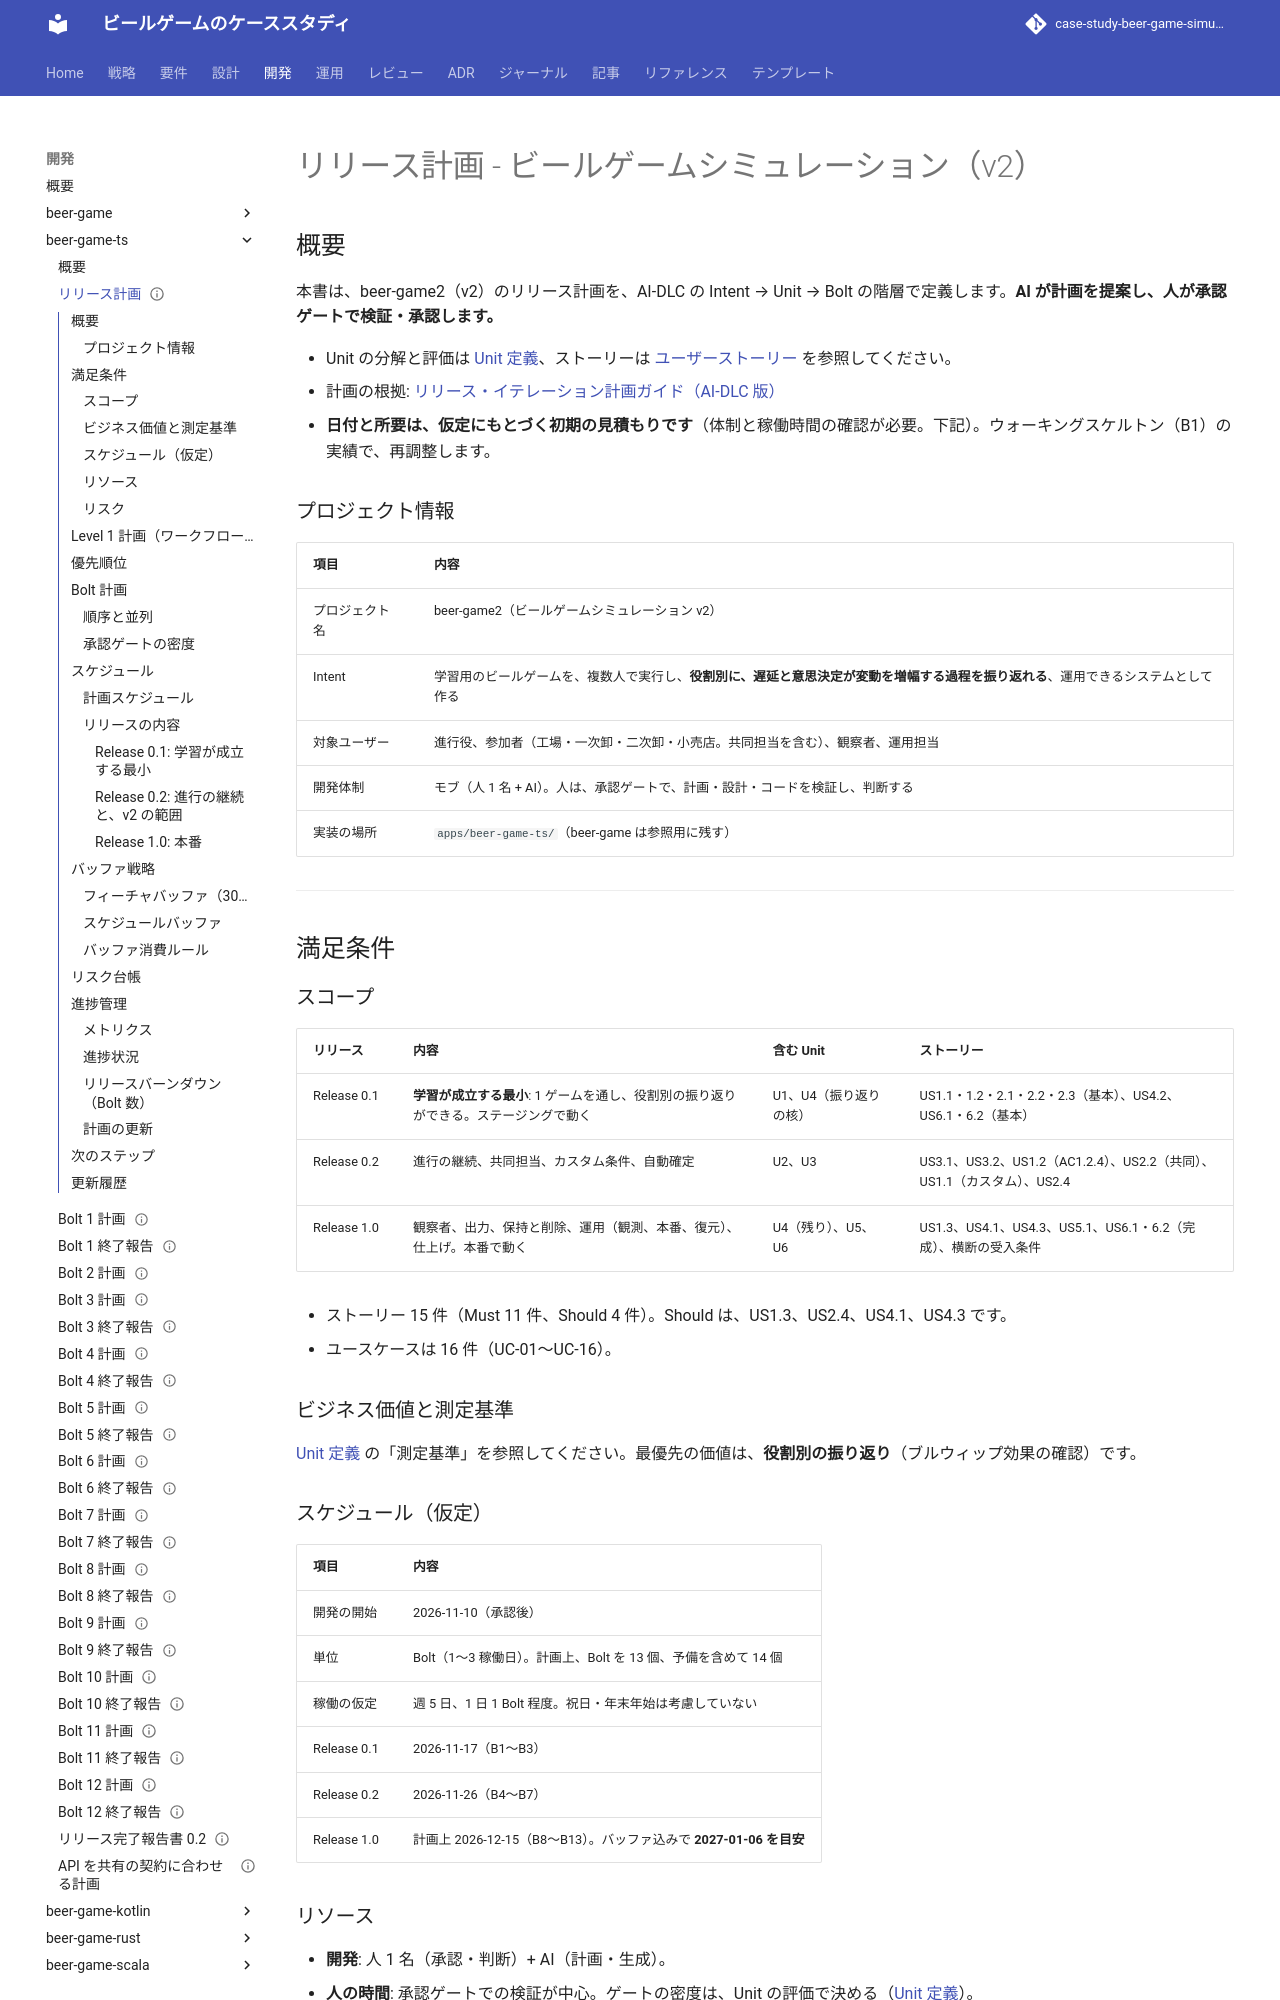

repository: k2works/case-study-beer-game-simulation · page: develop/development/beer-game-ts/release_plan/index.html · generator: mkdocs

---
type: Plan
title: "リリース計画 - ビールゲームシミュレーション（v2）"
description: "v2 のリリース計画。Intent、Unit、Bolt 計画（B1〜B14）、リリース 0.1 / 0.2 / 1.0、バッファ、リスク台帳、進捗管理。承認済み（2026-11-09）。"
tags: [plan]
status: stable
generated: { by: claude-code/claude-sonnet-5-5, at: 2026-11-09T09:43:48Z }
verified:
  - { by: human:kakimomokuri, at: 2026-11-09T09:43:48Z }
---

# リリース計画 - ビールゲームシミュレーション（v2）

## 概要

本書は、beer-game2（v2）のリリース計画を、AI-DLC の Intent → Unit → Bolt の階層で定義します。**AI が計画を提案し、人が承認ゲートで検証・承認します。**

- Unit の分解と評価は [Unit 定義](../../requirements/beer-game-ts/unit_definition.md)、ストーリーは [ユーザーストーリー](../../requirements/beer-game-ts/user_story.md) を参照してください。
- 計画の根拠: [リリース・イテレーション計画ガイド（AI-DLC 版）](../../reference/リリース・イテレーション計画ガイド_AI-DLC版.md)
- **日付と所要は、仮定にもとづく初期の見積もりです**（体制と稼働時間の確認が必要。下記）。ウォーキングスケルトン（B1）の実績で、再調整します。

### プロジェクト情報

| 項目 | 内容 |
| :--- | :--- |
| プロジェクト名 | beer-game2（ビールゲームシミュレーション v2） |
| Intent | 学習用のビールゲームを、複数人で実行し、**役割別に、遅延と意思決定が変動を増幅する過程を振り返れる**、運用できるシステムとして作る |
| 対象ユーザー | 進行役、参加者（工場・一次卸・二次卸・小売店。共同担当を含む）、観察者、運用担当 |
| 開発体制 | モブ（人 1 名 + AI）。人は、承認ゲートで、計画・設計・コードを検証し、判断する |
| 実装の場所 | `apps/beer-game-ts/`（beer-game は参照用に残す） |

---

## 満足条件

### スコープ

| リリース | 内容 | 含む Unit | ストーリー |
| :--- | :--- | :--- | :--- |
| Release 0.1 | **学習が成立する最小**: 1 ゲームを通し、役割別の振り返りができる。ステージングで動く | U1、U4（振り返りの核） | US1.1・1.2・2.1・2.2・2.3（基本）、US4.2、US6.1・6.2（基本） |
| Release 0.2 | 進行の継続、共同担当、カスタム条件、自動確定 | U2、U3 | US3.1、US3.2、US1.2（AC1.2.4）、US2.2（共同）、US1.1（カスタム）、US2.4 |
| Release 1.0 | 観察者、出力、保持と削除、運用（観測、本番、復元）、仕上げ。本番で動く | U4（残り）、U5、U6 | US1.3、US4.1、US4.3、US5.1、US6.1・6.2（完成）、横断の受入条件 |

- ストーリー 15 件（Must 11 件、Should 4 件）。Should は、US1.3、US2.4、US4.1、US4.3 です。
- ユースケースは 16 件（UC-01〜UC-16）。

### ビジネス価値と測定基準

[Unit 定義](../../requirements/beer-game-ts/unit_definition.md) の「測定基準」を参照してください。最優先の価値は、**役割別の振り返り**（ブルウィップ効果の確認）です。

### スケジュール（仮定）

| 項目 | 内容 |
| :--- | :--- |
| 開発の開始 | 2026-11-10（承認後） |
| 単位 | Bolt（1〜3 稼働日）。計画上、Bolt を 13 個、予備を含めて 14 個 |
| 稼働の仮定 | 週 5 日、1 日 1 Bolt 程度。祝日・年末年始は考慮していない |
| Release 0.1 | 2026-11-17（B1〜B3） |
| Release 0.2 | 2026-11-26（B4〜B7） |
| Release 1.0 | 計画上 2026-12-15（B8〜B13）。バッファ込みで **2027-01-06 を目安** |
